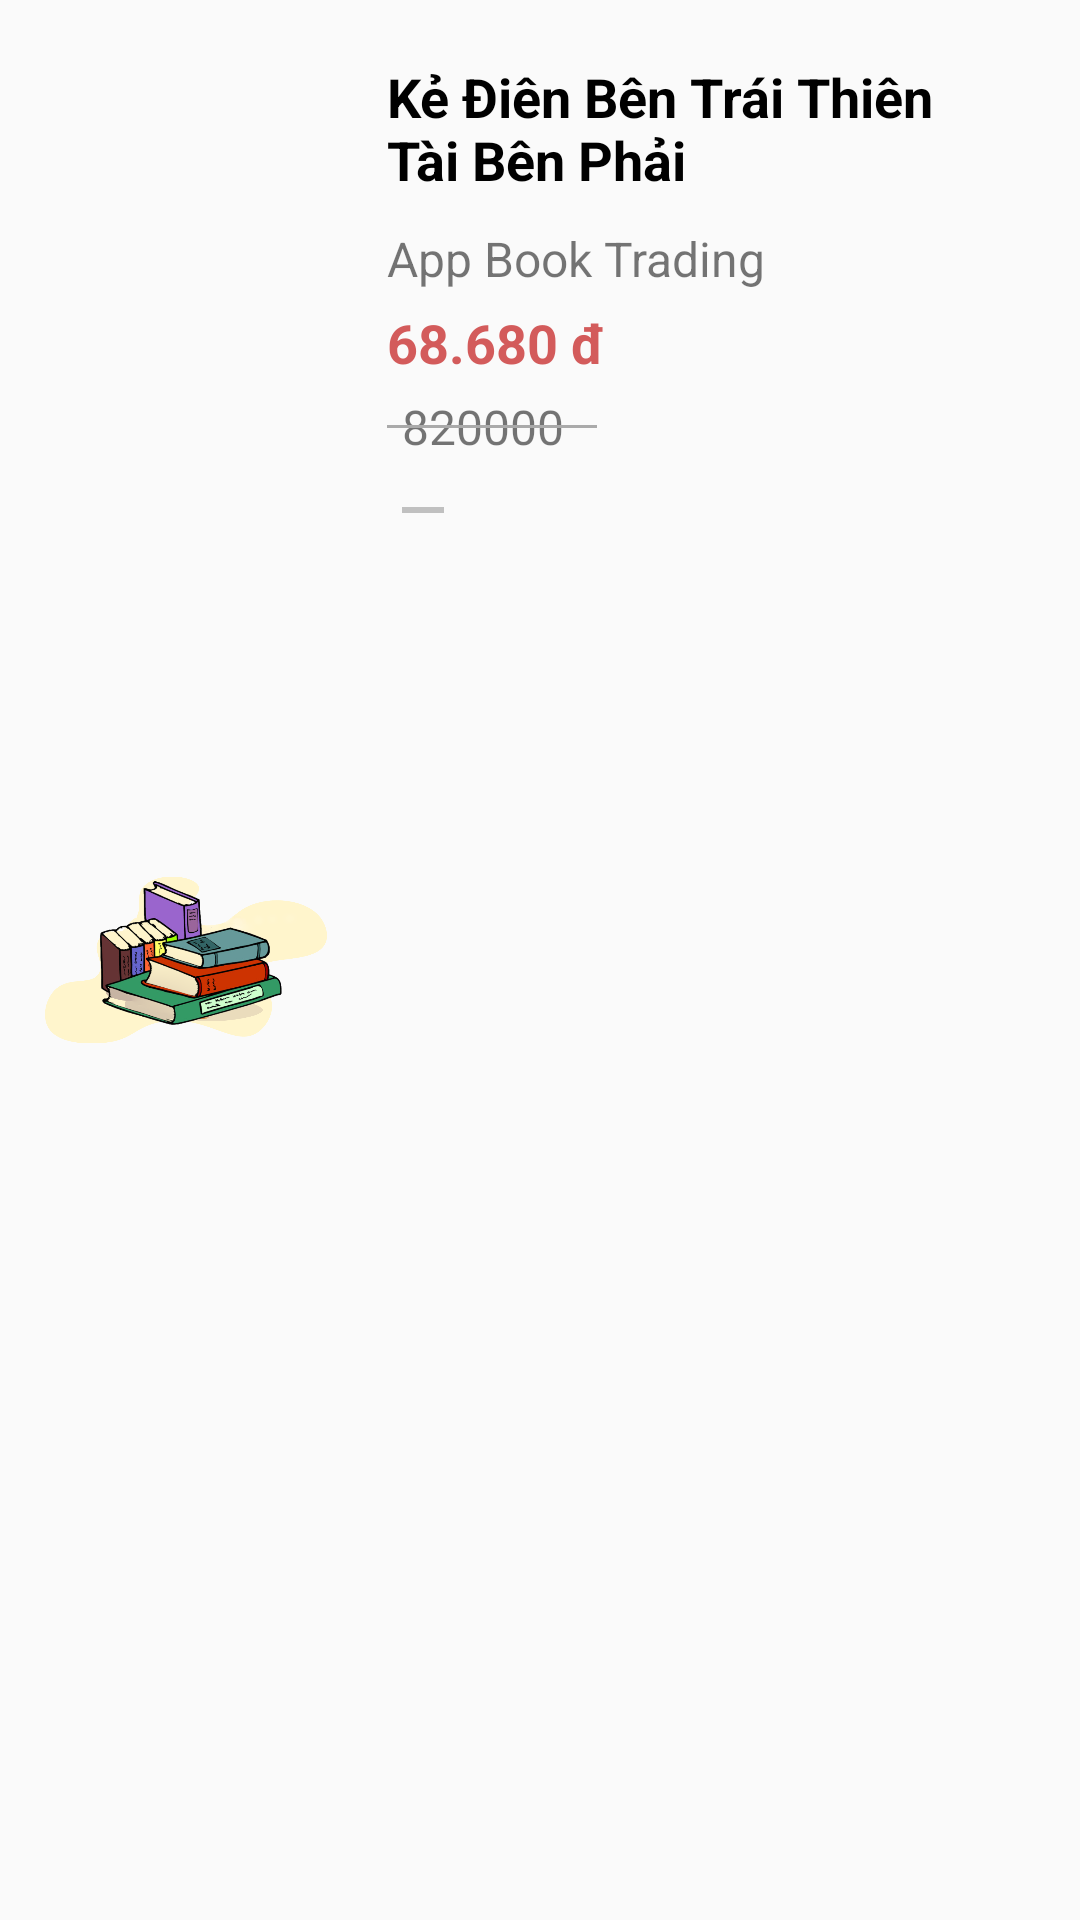

Write the Android layout XML for this screen, with the resource values it uses.
<!-- AndroidManifest.xml: application theme AppTheme -->
<!-- res/layout/cart_item.xml -->
<?xml version="1.0" encoding="utf-8"?>
<LinearLayout
    xmlns:android="http://schemas.android.com/apk/res/android"
    android:layout_width="match_parent"
    android:layout_height="170dp"
    android:weightSum="10"
    android:orientation="horizontal">
    <ImageView
        android:id="@+id/img_cart_book"
        android:layout_width="0dp"
        android:layout_height="match_parent"
        android:layout_weight="3.5"
        android:padding="15dp"
        android:src="@drawable/img1"
        />
    <RelativeLayout
        android:layout_height="match_parent"
        android:layout_width="0dp"
        android:layout_weight="6"
        android:paddingHorizontal="5dp">
        <TextView
            android:id="@+id/title_cart_book"
            android:layout_width="wrap_content"
            android:layout_height="wrap_content"
            android:layout_marginTop="20dp"
            android:textStyle="bold"
            android:textColor="@color/black_color"
            android:textSize="18sp"
            android:text="Kẻ Điên Bên Trái Thiên Tài Bên Phải"/>
        <TextView
            android:id="@+id/title_Supplier"
            android:layout_width="wrap_content"
            android:layout_height="wrap_content"
            android:layout_marginTop="10dp"
            android:textSize="16sp"
            android:layout_below="@id/title_cart_book"
            android:text="App Book Trading"/>
        <TextView
            android:id="@+id/price_book_cart"
            android:layout_width="wrap_content"
            android:layout_height="wrap_content"
            android:layout_below="@id/title_Supplier"
            android:layout_marginTop="5dp"
            android:textStyle="bold"
            android:textSize="18sp"
            android:textColor="@color/ReadLight"
            android:text="68.680 đ" />
        <RelativeLayout
            android:id="@+id/discount"
            android:layout_width="wrap_content"
            android:layout_height="wrap_content"
            android:layout_below="@id/price_book_cart">
            <TextView
                android:id="@+id/price_book_discount_cart"
                android:layout_width="wrap_content"
                android:layout_height="wrap_content"
                android:text="820000"
                android:layout_centerVertical="true"
                android:padding="5dp"
                android:textSize="16sp" />
            <View
                android:layout_width="70dp"
                android:layout_height="1dp"
                android:layout_centerVertical="true"
                android:background="@android:color/darker_gray" />
        </RelativeLayout>
        <RelativeLayout
            android:layout_below="@id/discount"
            android:layout_width="wrap_content"
            android:layout_height="wrap_content">
            <ImageView
                android:id="@+id/btn_reduction"
                android:layout_width="wrap_content"
                android:layout_height="wrap_content"
                android:src="@drawable/ic_remove_gray_24dp" />
            <TextView
                android:id="@+id/txt_amount"
                android:layout_width="40dp"
                android:layout_height="24dp"
                android:textAlignment="center"
                android:layout_toRightOf="@id/btn_reduction" />
            <ImageView
                android:id="@+id/btn_increase"
                android:layout_toRightOf="@id/txt_amount"
                android:layout_width="wrap_content"
                android:layout_height="wrap_content"
                android:src="@drawable/ic_add_black_24dp" />
        </RelativeLayout>
    </RelativeLayout>
    <ImageView
        android:id="@+id/btn_delete_cart_book"
        android:layout_weight="0.5"
        android:layout_marginTop="5dp"
        android:layout_marginRight="5dp"
        android:layout_width="wrap_content"
        android:layout_height="wrap_content"
        android:src="@drawable/ic_close_gray_24dp" />
</LinearLayout>
<!-- resources referenced by this layout -->
<resources>
  <color name="ReadLight">#D35B5B</color>
  <color name="black_color">#000000</color>
  <!-- drawable ic_remove_gray_24dp (drawable) -->
  <vector android:height="24dp" android:tint="#C0C0C0"
      android:viewportHeight="24.0" android:viewportWidth="24.0"
      android:width="24dp" xmlns:android="http://schemas.android.com/apk/res/android">
      <path android:fillColor="#FF000000" android:pathData="M19,13H5v-2h14v2z"/>
  </vector>
  <!-- drawable img1: png bitmap (drawable, 368550 bytes) -->
  <style name="AppTheme" parent="Theme.AppCompat.Light.DarkActionBar">
          
          <item name="colorPrimary">@color/gradient_start_color</item>
          <item name="colorPrimaryDark">@color/colorPrimaryDark</item>
          <item name="colorAccent">@color/gradient_end_color</item>
      </style>
  <color name="gradient_start_color">#4c84ff</color>
  <color name="colorPrimaryDark">#2E49DF</color>
  <color name="gradient_end_color">#18a3fe</color>
</resources>
